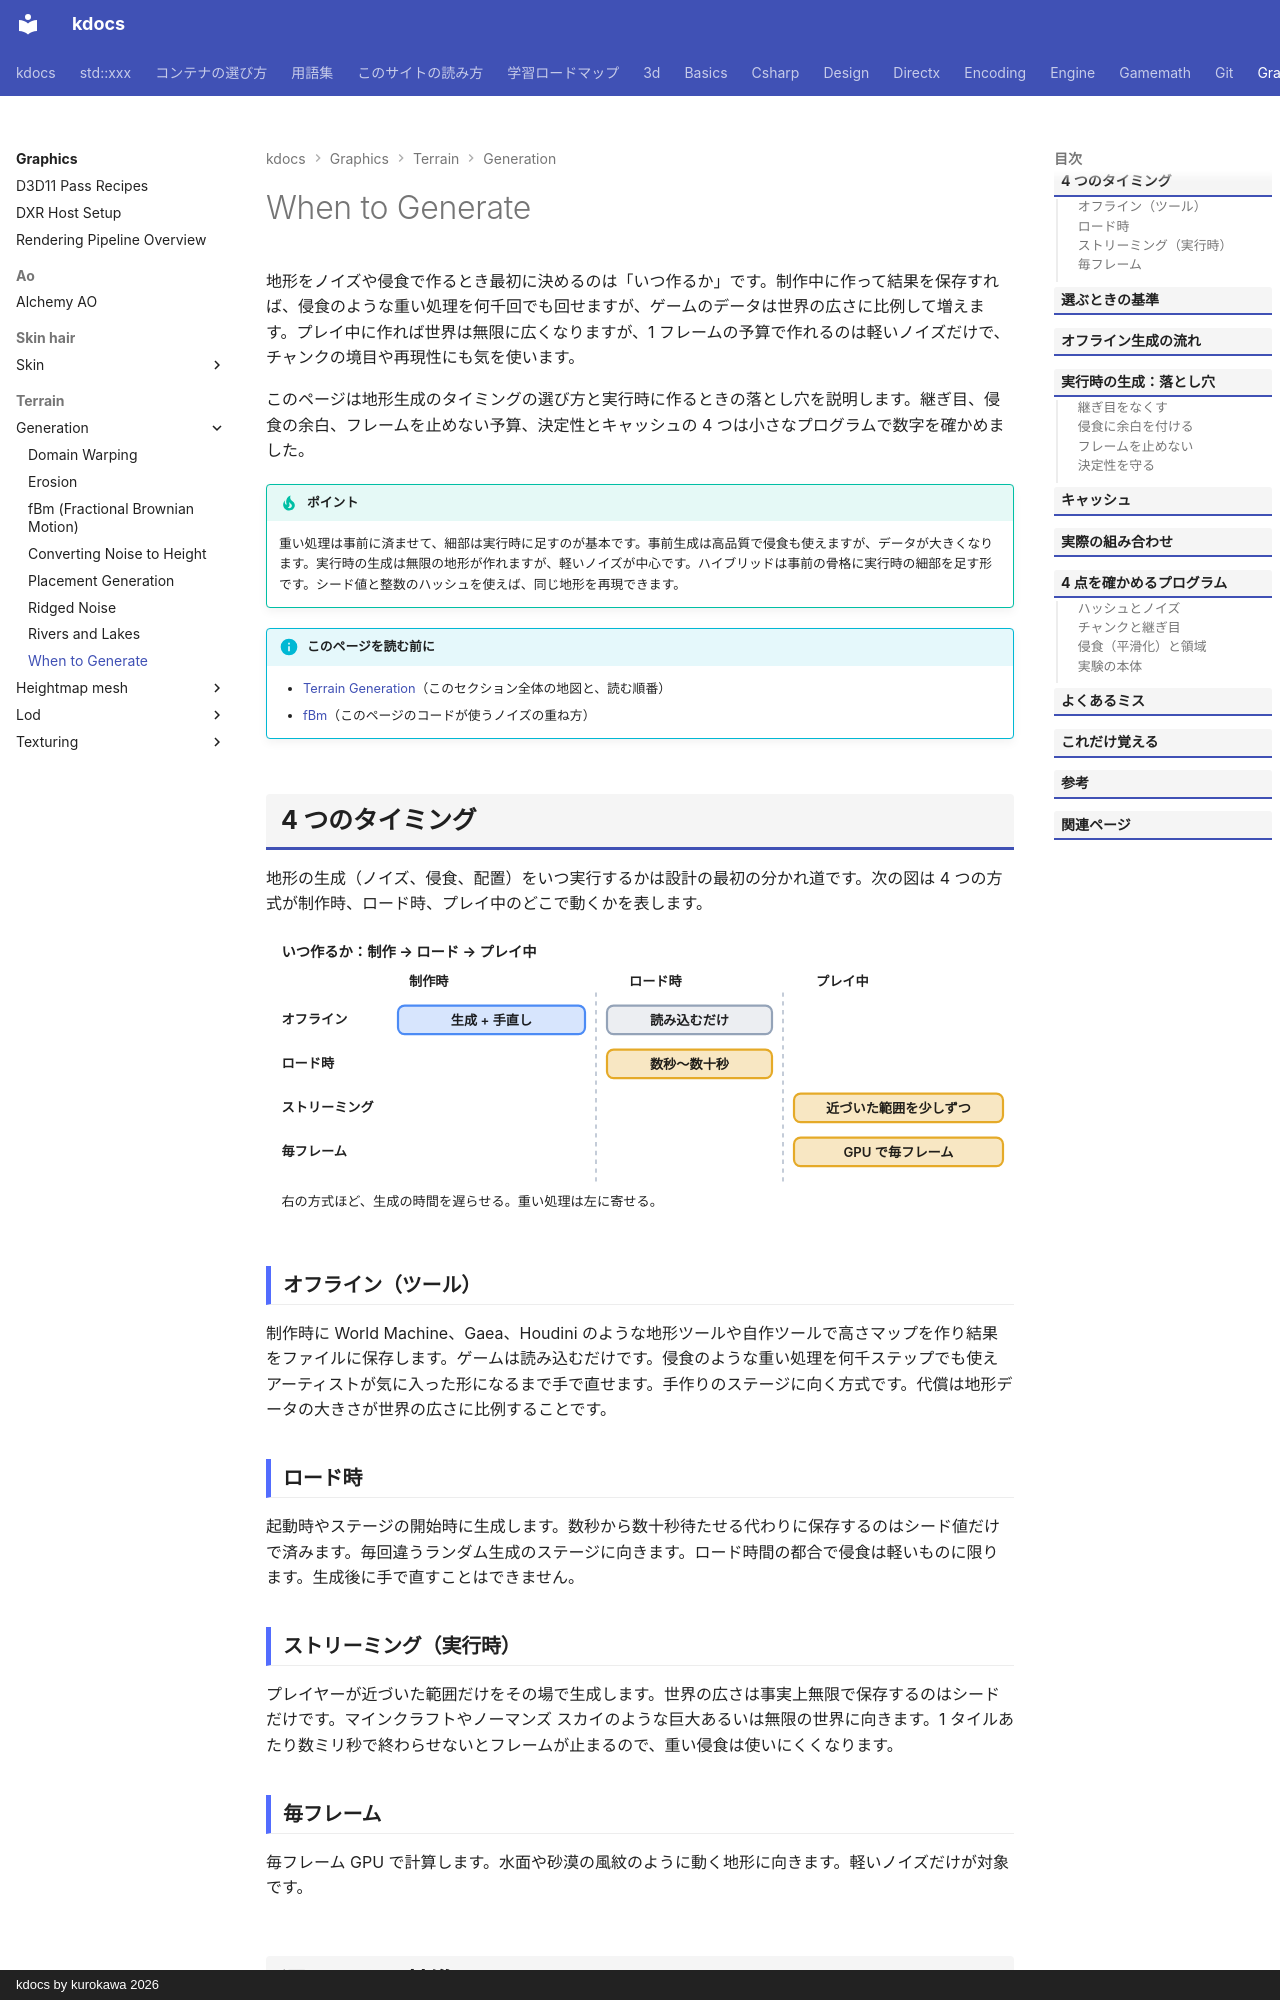

repository: qwzxdf/kdocs · page: graphics/terrain/generation/timing/index.html · generator: mkdocs · copyright: kdocs by kurokawa 2026

---
title: When to Generate
tags:
  - 描画
---

# When to Generate

地形をノイズや侵食で作るとき最初に決めるのは「いつ作るか」です。制作中に作って結果を保存すれば、侵食のような重い処理を何千回でも回せますが、ゲームのデータは世界の広さに比例して増えます。プレイ中に作れば世界は無限に広くなりますが、1 フレームの予算で作れるのは軽いノイズだけで、チャンクの境目や再現性にも気を使います。

このページは地形生成のタイミングの選び方と実行時に作るときの落とし穴を説明します。継ぎ目、侵食の余白、フレームを止めない予算、決定性とキャッシュの 4 つは小さなプログラムで数字を確かめました。

!!! tip "ポイント"
    重い処理は事前に済ませて、細部は実行時に足すのが基本です。事前生成は高品質で侵食も使えますが、データが大きくなります。実行時の生成は無限の地形が作れますが、軽いノイズが中心です。ハイブリッドは事前の骨格に実行時の細部を足す形です。シード値と整数のハッシュを使えば、同じ地形を再現できます。

!!! info "このページを読む前に"
    - [Terrain Generation](index.md)（このセクション全体の地図と、読む順番）
    - [fBm](fbm.md)（このページのコードが使うノイズの重ね方）
